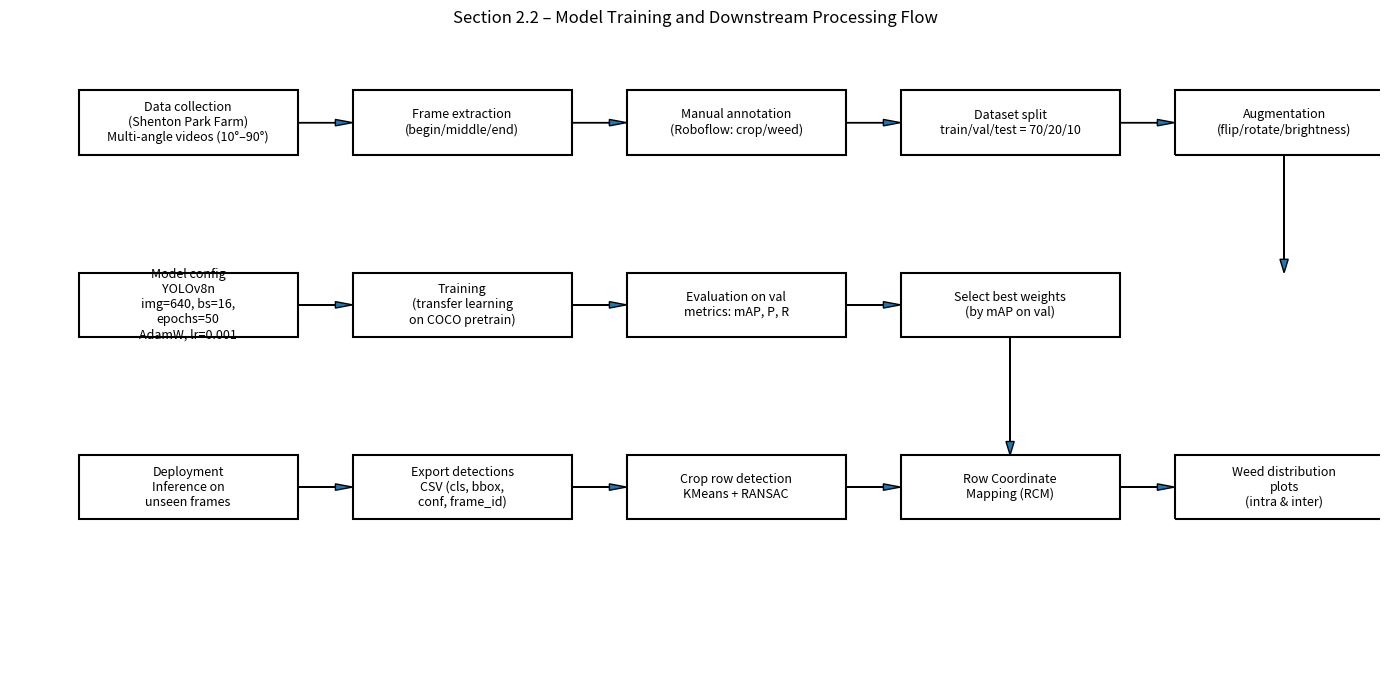

This chart was generated by the following Python code:
# make_fig_2_2_flow.py
import matplotlib.pyplot as plt

def box(ax, x, y, w, h, text, fontsize=9):
    rect = plt.Rectangle((x, y), w, h, fill=False, linewidth=1.5)
    ax.add_patch(rect)
    ax.text(x + w/2, y + h/2, text, ha="center", va="center", fontsize=fontsize)

def arrow(ax, x1, y1, x2, y2):
    ax.arrow(x1, y1, x2 - x1, y2 - y1,
             length_includes_head=True, head_width=0.12, head_length=0.25)

def main(out_png="Fig2_Training_and_Processing_Flow.png",
         out_svg="Fig2_Training_and_Processing_Flow.svg"):
    fig, ax = plt.subplots(figsize=(14, 7))
    ax.set_xlim(0, 20); ax.set_ylim(0, 12); ax.axis('off')

    w = 3.2; h = 1.2
    y1 = 9.8; x0 = 1.0

    # Row 1: Data -> Frames -> Annotation -> Split -> Augment
    steps1 = [
        ("Data collection\n(Shenton Park Farm)\nMulti-angle videos (10°–90°)", x0, y1),
        ("Frame extraction\n(begin/middle/end)", x0+4, y1),
        ("Manual annotation\n(Roboflow: crop/weed)", x0+8, y1),
        ("Dataset split\ntrain/val/test = 70/20/10", x0+12, y1),
        ("Augmentation\n(flip/rotate/brightness)", x0+16, y1),
    ]
    for text, x, y in steps1: box(ax, x, y, w, h, text)
    for i in range(len(steps1)-1):
        x, y = steps1[i][1], steps1[i][2]
        arrow(ax, x+w, y+h/2, steps1[i+1][1], y+h/2)

    # Row 2: Config -> Train -> Evaluate -> Select Best
    y2 = 6.4
    steps2 = [
        ("Model config\nYOLOv8n\nimg=640, bs=16,\nepochs=50\nAdamW, lr=0.001", x0, y2),
        ("Training\n(transfer learning\non COCO pretrain)", x0+4, y2),
        ("Evaluation on val\nmetrics: mAP, P, R", x0+8, y2),
        ("Select best weights\n(by mAP on val)", x0+12, y2),
    ]
    for text, x, y in steps2: box(ax, x, y, w, h, text)
    for i in range(len(steps2)-1):
        x, y = steps2[i][1], steps2[i][2]
        arrow(ax, x+w, y+h/2, steps2[i+1][1], y+h/2)

    # Row 3: Inference -> CSV -> KMeans/RANSAC -> RCM -> Plots
    y3 = 3.0
    steps3 = [
        ("Deployment\nInference on\nunseen frames", x0, y3),
        ("Export detections\nCSV (cls, bbox,\nconf, frame_id)", x0+4, y3),
        ("Crop row detection\nKMeans + RANSAC", x0+8, y3),
        ("Row Coordinate\nMapping (RCM)", x0+12, y3),
        ("Weed distribution\nplots\n(intra & inter)", x0+16, y3),
    ]
    for text, x, y in steps3: box(ax, x, y, w, h, text)
    for i in range(len(steps3)-1):
        x, y = steps3[i][1], steps3[i][2]
        arrow(ax, x+w, y+h/2, steps3[i+1][1], y+h/2)

    # Vertical hand-offs
    arrow(ax, x0+16 + w/2, y1, x0+16 + w/2, y2+h)  # Augment -> Config
    arrow(ax, x0+12 + w/2, y2, x0+12 + w/2, y3+h)  # Best weights -> Deployment

    ax.set_title("Section 2.2 – Model Training and Downstream Processing Flow", pad=10)
    plt.tight_layout()
    fig.savefig(out_png, dpi=300, bbox_inches="tight")
    fig.savefig(out_svg, bbox_inches="tight")
    print(f"Saved: {out_png}\nSaved: {out_svg}")

if __name__ == "__main__":
    main()
